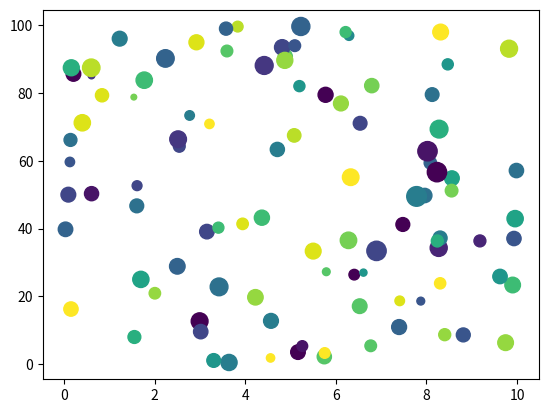

Here is the Python script that generated this plot:
########################################################################
# scatter.py
# Author David
# matplotlib tutorial
########################################################################

import matplotlib.pyplot as plt
import numpy as np

x = np.random.uniform(0.0, 10.0, 100)
y = np.random.uniform(0.0, 100.0, 100)
z = np.random.normal(100.0, 40.0, 100)
c = np.random.randint(0, 20, 100)

plt.scatter(x, y, c=c, s=z)

plt.show()